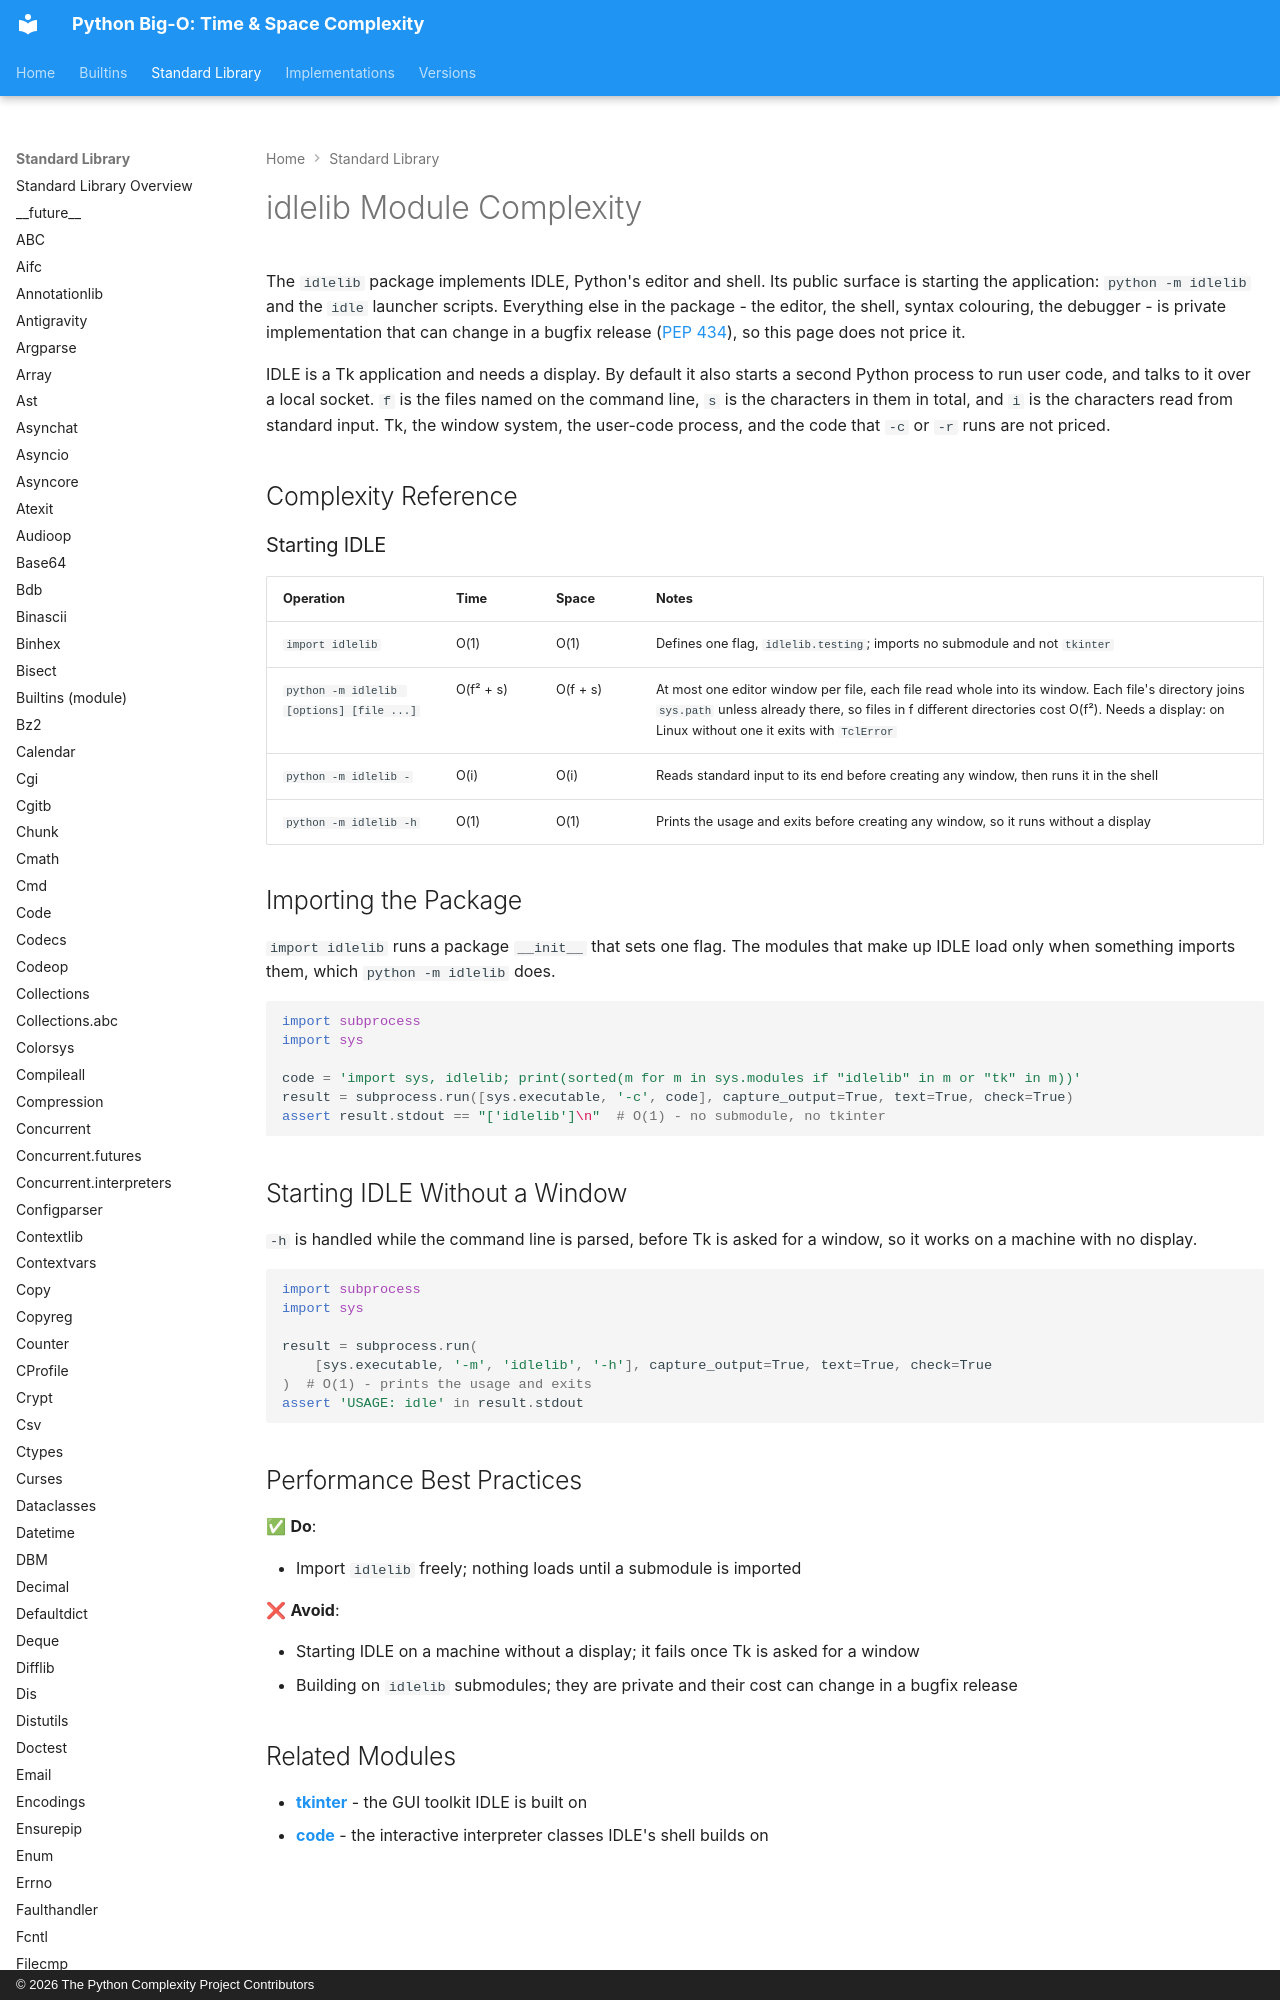

repository: heikkitoivonen/python-time-space-complexity · page: stdlib/idlelib/index.html · generator: mkdocs · copyright: © 2026 The Python Complexity Project Contributors

# idlelib Module Complexity

The `idlelib` package implements IDLE, Python's editor and shell. Its public surface is starting
the application: `python -m idlelib` and the `idle` launcher scripts. Everything else
in the package - the editor, the shell, syntax colouring, the debugger - is private
implementation that can change in a bugfix release ([PEP 434](https://peps.python.org/pep-0434/)),
so this page does not price it.

IDLE is a Tk application and needs a display. By default it also starts a second Python process
to run user code, and talks to it over a local socket. `f` is the files named on the command
line, `s` is the characters in them in total, and `i` is the characters read from standard input.
Tk, the window system, the user-code process, and the code that `-c` or `-r` runs are not priced.

## Complexity Reference
